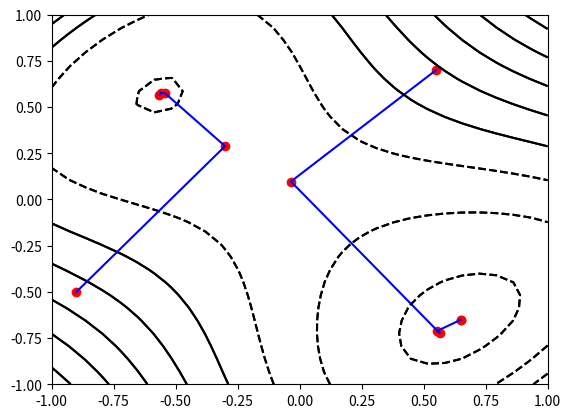

Write Python code to recreate this figure.
import numpy as np
import matplotlib.pyplot as plt
import math
class r_one():

    def __init__(self,X):
        self.H = np.ones((2,2))
        self.H[1][0] = 0
        self.H[0][1] = 0
        self.X = X
        self.d = np.ones((2,1))
        self.g = np.ones((2,1))
        self.alpha = 0.2
        self.X_arr = []
        self.level_sets = []
    def fx(self,x1,x2):
        return ((x2-x1)**4 + 12*x2*x1 - x1 + x2 -3)

    def alpha_func(self,a):
        x1 = self.X[0][0] + self.d[0][0]*a
        x2 = self.X[1][0] + self.d[1][0]*a
        return (self.fx(x1,x2))

    def fx_return(self,x1,x2):
        return np.power(x2-x1,4)+(12*x1*x2)-x1+x2-3

    def search_alpha(self):
        epsilon = 0.05
        a = 0.0
        b = a + epsilon
        c = b + epsilon

        while(self.alpha_func(a)<self.alpha_func(b) or self.alpha_func(c)<self.alpha_func(b)):

            if(self.alpha_func(a)>self.alpha_func(b) and self.alpha_func(c)<self.alpha_func(b)):
                a = b
                b = c
                c = c + epsilon
            else:
                c = b
                b = a
                a = a - epsilon
            epsilon = epsilon*2

        b = c
        s = a + (1-0.618)*(b-a)
        t = a + 0.618*(b-a)
        while((b-a)>0.01):
            if(self.alpha_func(s)<self.alpha_func(t)):
                b = t
                t = s
                s = a + (b-a)*(1-0.618)
            else:    
                a = s
                s = t
                t = a + (b-a)*(0.618)
        return a
    def minimize(self):

        count = 0
        self.X_arr.append(self.X)
        self.level_sets.append(self.fx(self.X[0][0],self.X[1][0]))
        while( not np.array_equal(np.round(self.g,decimals=2),np.zeros((2,1)))):
            
            if(count == 0):
                self.g[0][0] = -4*(self.X[1][0]-self.X[0][0])**3 + 12*self.X[1][0] - 1
                self.g[1][0] = 4*(self.X[1][0]-self.X[0][0])**3 + 12*self.X[0][0] + 1
            prev_g = np.copy(self.g)
            self.g = np.round(self.g,decimals = 4)
 
            self.d = np.round( - np.matmul(self.H,self.g),decimals=4)

            self.alpha = self.search_alpha() 
            self.X = np.round(np.add(self.X,np.multiply(self.alpha,self.d)),decimals=4)

            ch_x = np.multiply(self.alpha,self.d)

            self.g[0][0] = -4*(self.X[1][0]-self.X[0][0])**3 + 12*self.X[1][0] - 1
            self.g[1][0] = 4*(self.X[1][0]-self.X[0][0])**3 + 12*self.X[0][0] + 1            
            ch_g = np.subtract(self.g,prev_g)
            self.H = np.add(self.H,np.divide(np.matmul(np.subtract(ch_x,np.matmul(self.H,ch_g)),np.subtract(ch_x,np.matmul(self.H,ch_g)).transpose()),np.matmul(ch_g.transpose(),np.subtract(ch_x,np.matmul(self.H,ch_g)))[0][0]))
            self.X_arr.append(self.X)
            self.level_sets.append(round(self.fx(self.X[0][0],self.X[1][0]),4))
            count = count + 1
        print(self.X_arr)
        print(self.level_sets)

    def plot_graph(self):
        x1 = []
        x2 = []
        self.X_arr = np.array(self.X_arr)
        for i in range(len(self.level_sets)):
            x1.append(self.X_arr[i][0][0])
            x2.append(self.X_arr[i][1][0])
        X = np.linspace(-1,1,30)
        Y = np.linspace(-1,1,30)
        X,Y = np.meshgrid(X,Y)
        Z = self.fx_return(X,Y)
        plt.contour(X,Y,Z,colors='black')
        plt.plot(x1,x2,color='blue')
        plt.scatter(x1,x2,color='red')
        plt.show()
X1 = np.ones((2,1))
X1[0][0] = 0.55
X1[1][0] = 0.7
obj1 = r_one(X1)
obj1.minimize()
obj1.plot_graph()

X2 = np.ones((2,1))
X2[0][0] = -0.9
X2[1][0] = -0.5
obj2 = r_one(X2)
obj2.minimize()
obj2.plot_graph()